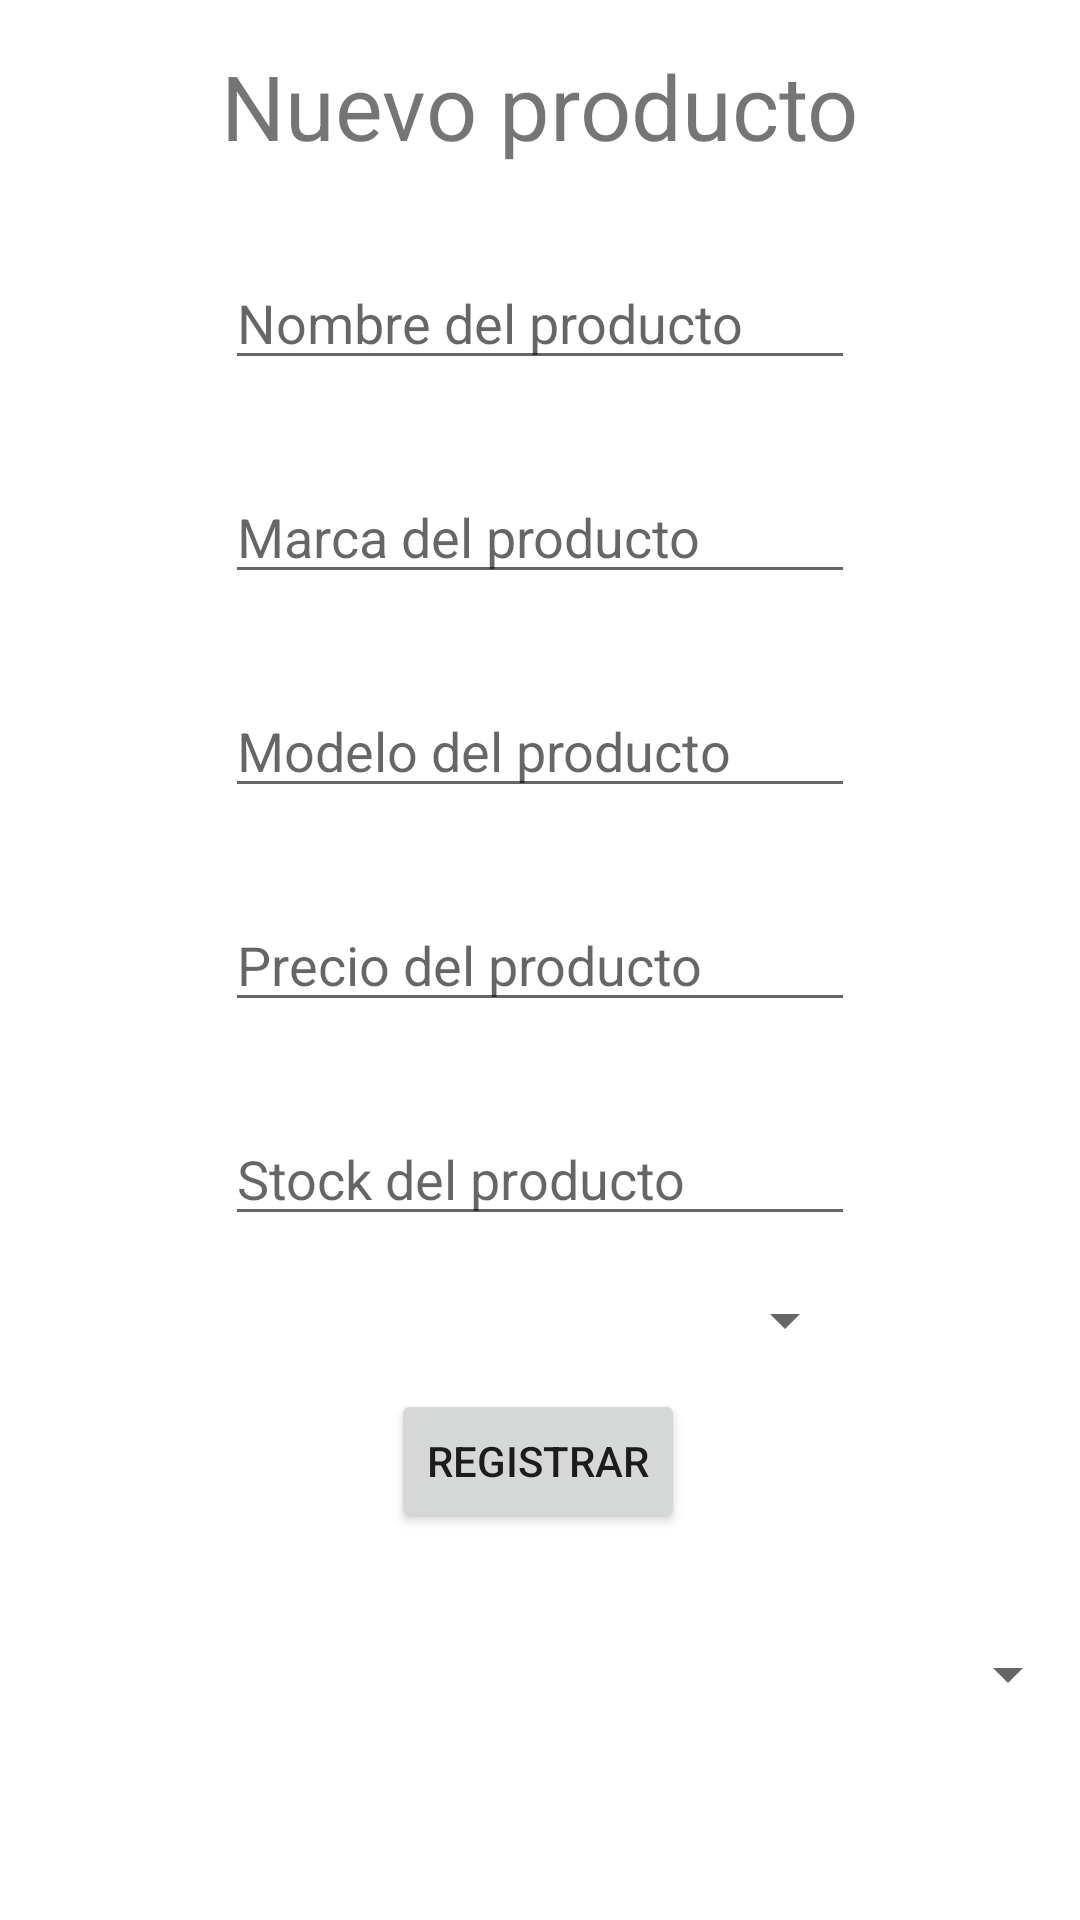

Layout XML and referenced resources for this Android screen:
<!-- AndroidManifest.xml: application theme Theme.Android_sqlite -->
<!-- res/layout/activity_form_productos.xml -->
<?xml version="1.0" encoding="utf-8"?>
<androidx.constraintlayout.widget.ConstraintLayout xmlns:android="http://schemas.android.com/apk/res/android"
    xmlns:app="http://schemas.android.com/apk/res-auto"
    xmlns:tools="http://schemas.android.com/tools"
    android:layout_width="match_parent"
    android:layout_height="match_parent"
    tools:context=".FormProductos">

    <TextView
        android:id="@+id/textView3"
        android:layout_width="wrap_content"
        android:layout_height="wrap_content"
        android:layout_marginTop="15dp"
        android:text="@string/tituloProd"
        android:textSize="30sp"
        app:layout_constraintEnd_toEndOf="parent"
        app:layout_constraintHorizontal_bias="0.5"
        app:layout_constraintStart_toStartOf="parent"
        app:layout_constraintTop_toTopOf="parent" />

    <EditText
        android:id="@+id/txtNombreProd"
        android:layout_width="wrap_content"
        android:layout_height="wrap_content"
        android:layout_marginTop="30dp"
        android:ems="10"
        android:hint="@string/hint_nom_prod"
        android:inputType="textPersonName"
        app:layout_constraintEnd_toEndOf="parent"
        app:layout_constraintHorizontal_bias="0.5"
        app:layout_constraintStart_toStartOf="parent"
        app:layout_constraintTop_toBottomOf="@+id/textView3" />

    <EditText
        android:id="@+id/txtMarcaProd"
        android:layout_width="wrap_content"
        android:layout_height="wrap_content"
        android:layout_marginTop="30dp"
        android:ems="10"
        android:hint="@string/hint_mar_prod"
        android:inputType="textPersonName"
        app:layout_constraintEnd_toEndOf="parent"
        app:layout_constraintHorizontal_bias="0.5"
        app:layout_constraintStart_toStartOf="parent"
        app:layout_constraintTop_toBottomOf="@+id/txtNombreProd" />

    <EditText
        android:id="@+id/txtModeloProd"
        android:layout_width="wrap_content"
        android:layout_height="wrap_content"
        android:layout_marginTop="30dp"
        android:ems="10"
        android:hint="@string/hint_mod_prod"
        android:inputType="textPersonName"
        app:layout_constraintEnd_toEndOf="parent"
        app:layout_constraintHorizontal_bias="0.5"
        app:layout_constraintStart_toStartOf="parent"
        app:layout_constraintTop_toBottomOf="@+id/txtMarcaProd" />

    <EditText
        android:id="@+id/txtPrecioProd"
        android:layout_width="wrap_content"
        android:layout_height="wrap_content"
        android:layout_marginTop="30dp"
        android:ems="10"
        android:hint="@string/hint_pre_prod"
        android:inputType="number"
        app:layout_constraintEnd_toEndOf="parent"
        app:layout_constraintHorizontal_bias="0.5"
        app:layout_constraintStart_toStartOf="parent"
        app:layout_constraintTop_toBottomOf="@+id/txtModeloProd" />

    <EditText
        android:id="@+id/txtStockProd"
        android:layout_width="wrap_content"
        android:layout_height="wrap_content"
        android:layout_marginTop="30dp"
        android:ems="10"
        android:hint="@string/hint_sto_prod"
        android:inputType="number"
        app:layout_constraintEnd_toEndOf="parent"
        app:layout_constraintHorizontal_bias="0.5"
        app:layout_constraintStart_toStartOf="parent"
        app:layout_constraintTop_toBottomOf="@+id/txtPrecioProd" />

    <Button
        android:id="@+id/btnProd"
        android:layout_width="wrap_content"
        android:layout_height="wrap_content"
        android:layout_marginTop="10dp"
        android:text="@string/btn"
        app:layout_constraintEnd_toEndOf="parent"
        app:layout_constraintHorizontal_bias="0.498"
        app:layout_constraintStart_toStartOf="parent"
        app:layout_constraintTop_toBottomOf="@+id/spCategoriasProd" />

    <Spinner
        android:id="@+id/spProductos"
        android:layout_width="match_parent"
        android:layout_height="wrap_content"
        android:layout_marginTop="35dp"
        app:layout_constraintEnd_toEndOf="parent"
        app:layout_constraintHorizontal_bias="0.5"
        app:layout_constraintStart_toStartOf="parent"
        app:layout_constraintTop_toBottomOf="@+id/btnProd" />

    <Spinner
        android:id="@+id/spCategoriasProd"
        android:layout_width="211dp"
        android:layout_height="26dp"
        android:layout_marginTop="15dp"
        app:layout_constraintEnd_toEndOf="parent"
        app:layout_constraintHorizontal_bias="0.5"
        app:layout_constraintStart_toStartOf="parent"
        app:layout_constraintTop_toBottomOf="@+id/txtStockProd" />
</androidx.constraintlayout.widget.ConstraintLayout>
<!-- resources referenced by this layout -->
<resources>
  <string name="btn">Registrar</string>
  <string name="hint_mar_prod">Marca del producto</string>
  <string name="hint_mod_prod">Modelo del producto</string>
  <string name="hint_nom_prod">Nombre del producto</string>
  <string name="hint_pre_prod">Precio del producto</string>
  <string name="hint_sto_prod">Stock del producto</string>
  <string name="tituloProd">Nuevo producto</string>
  <style name="Theme.Android_sqlite" parent="Theme.MaterialComponents.DayNight.DarkActionBar">
          
          <item name="colorPrimary">@color/purple_500</item>
          <item name="colorPrimaryVariant">@color/purple_700</item>
          <item name="colorOnPrimary">@color/white</item>
          
          <item name="colorSecondary">@color/teal_200</item>
          <item name="colorSecondaryVariant">@color/teal_700</item>
          <item name="colorOnSecondary">@color/black</item>
          
          <item name="android:statusBarColor" tools:targetApi="l">?attr/colorPrimaryVariant</item>
          
      </style>
  <!-- not gathered from this repository: default colours our renderer supplied (Android Studio template values) -->
  <color name="purple_500">#FF6200EE</color>
  <color name="purple_700">#FF3700B3</color>
  <color name="teal_200">#FF03DAC5</color>
  <color name="teal_700">#FF018786</color>
  <color name="black">#FF000000</color>
  <color name="white">#FFFFFFFF</color>
</resources>
